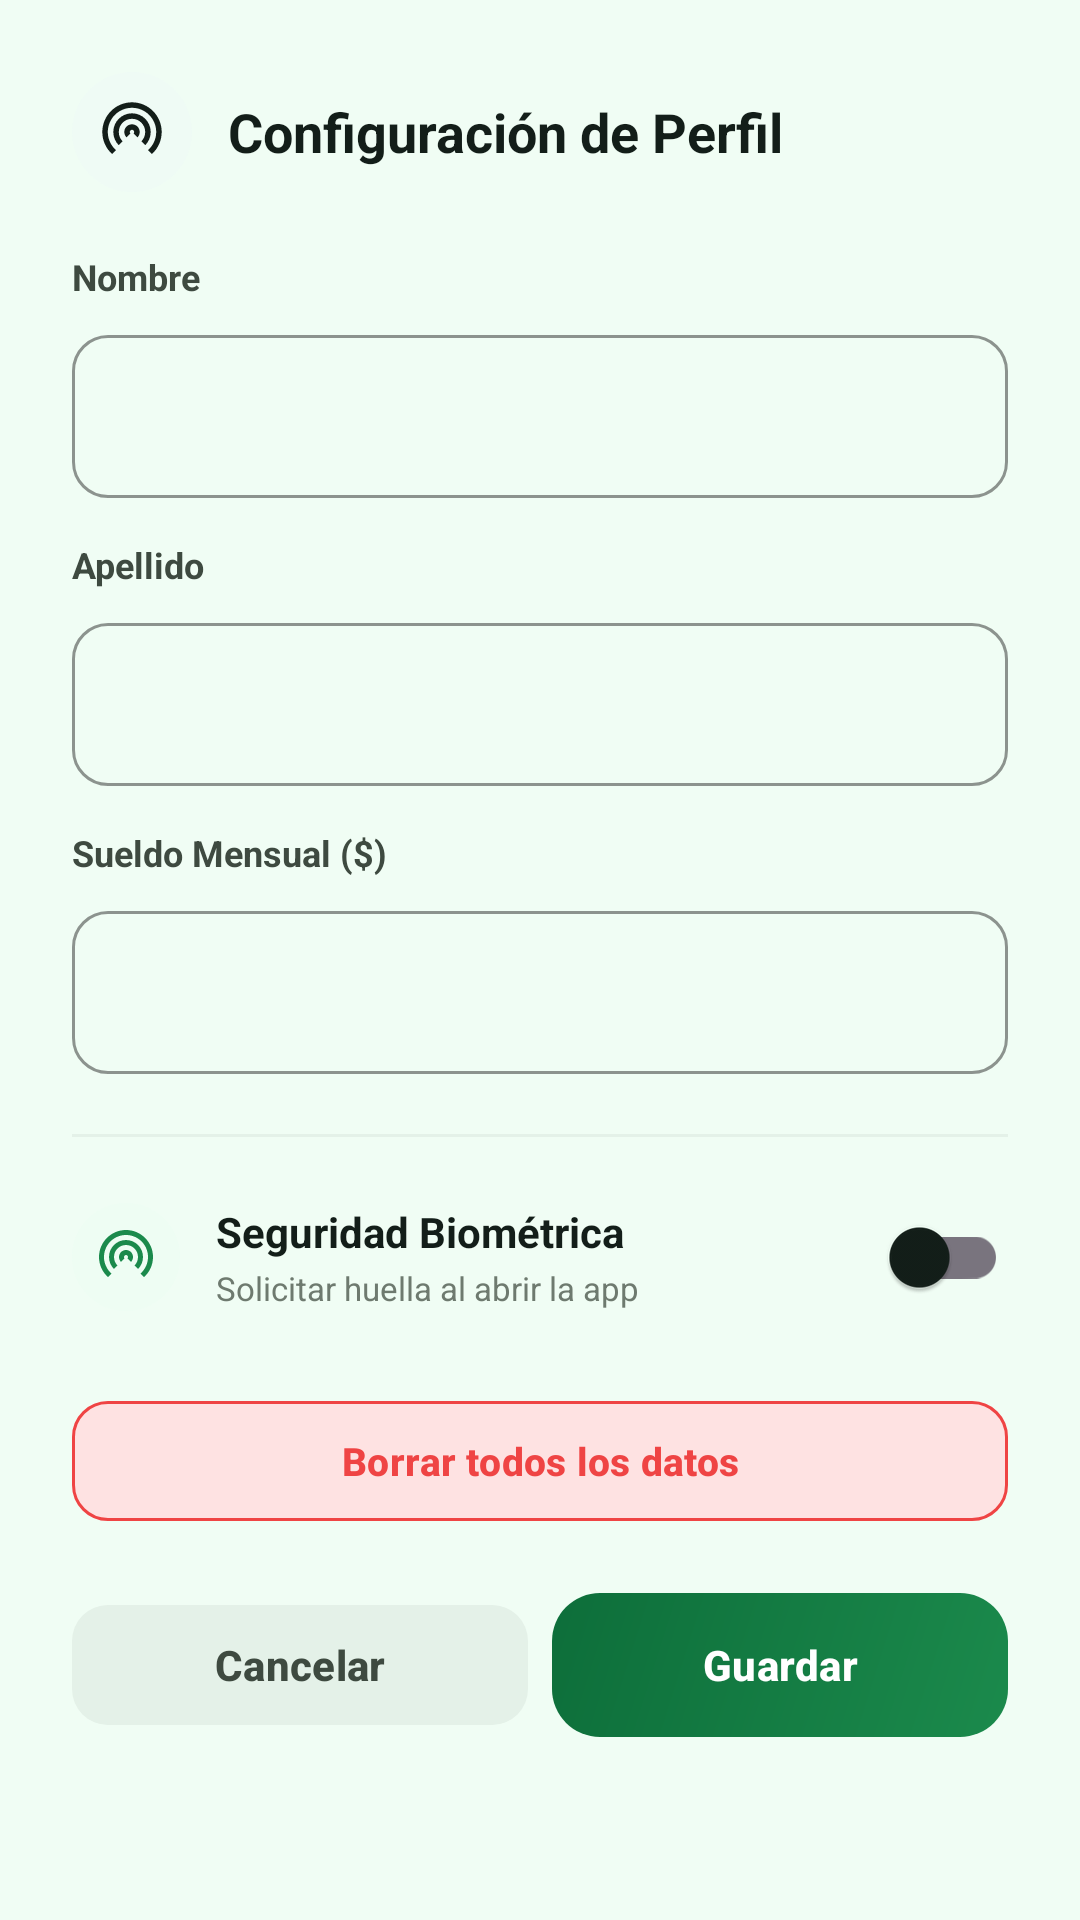

Reconstruct the res/layout file that produces this screen, plus the resources it refers to.
<!-- AndroidManifest.xml: application theme Theme.Economia_Activa -->
<!-- res/layout/dialog_profile_settings.xml -->
<?xml version="1.0" encoding="utf-8"?>
<LinearLayout xmlns:android="http://schemas.android.com/apk/res/android"
    xmlns:app="http://schemas.android.com/apk/res-auto"
    xmlns:tools="http://schemas.android.com/tools"
    android:layout_width="match_parent"
    android:layout_height="wrap_content"
    android:orientation="vertical"
    android:padding="24dp"
    android:background="@drawable/bg_dialog_rounded"
    tools:ignore="VisualLintButtonSize,VisualLintTextFieldSize,ImageContrastCheck,TextContrastCheck">

    
    <LinearLayout
        android:layout_width="match_parent"
        android:layout_height="wrap_content"
        android:orientation="horizontal"
        android:gravity="center_vertical"
        android:layout_marginBottom="20dp">

        <FrameLayout
            android:layout_width="40dp"
            android:layout_height="40dp"
            android:layout_marginEnd="12dp"
            android:background="@drawable/bg_icon_container_blue">
            <ImageView
                android:layout_width="22dp"
                android:layout_height="22dp"
                android:layout_gravity="center"
                android:src="@drawable/ic_fingerprint"
                android:contentDescription="@string/profile_icon_desc"
                app:tint="@color/colorTextPrimary" />
        </FrameLayout>

        <TextView
            android:layout_width="wrap_content"
            android:layout_height="wrap_content"
            android:text="@string/profile_settings_title"
            android:textColor="@color/colorTextPrimary"
            android:textSize="18sp"
            android:textStyle="bold" />
    </LinearLayout>

    
    <TextView
        android:layout_width="wrap_content"
        android:layout_height="wrap_content"
        android:text="@string/profile_name"
        android:textColor="@color/colorTextSecondary"
        android:textSize="12sp"
        android:textStyle="bold"
        android:labelFor="@+id/etProfileName"
        android:layout_marginBottom="6dp" />

    <com.google.android.material.textfield.TextInputLayout
        android:layout_width="match_parent"
        android:layout_height="wrap_content"
        android:layout_marginBottom="14dp"
        app:boxCornerRadiusTopStart="12dp"
        app:boxCornerRadiusTopEnd="12dp"
        app:boxCornerRadiusBottomStart="12dp"
        app:boxCornerRadiusBottomEnd="12dp"
        app:boxStrokeColor="@color/colorPrimary"
        app:hintTextColor="@color/colorPrimary"
        style="@style/Widget.Material3.TextInputLayout.OutlinedBox">

        <com.google.android.material.textfield.TextInputEditText
            android:id="@+id/etProfileName"
            android:layout_width="match_parent"
            android:layout_height="wrap_content"
            android:inputType="textPersonName|textCapWords"
            android:textColor="@color/colorTextPrimary"
            android:textSize="15sp" />
    </com.google.android.material.textfield.TextInputLayout>

    
    <TextView
        android:layout_width="wrap_content"
        android:layout_height="wrap_content"
        android:text="@string/profile_lastname"
        android:textColor="@color/colorTextSecondary"
        android:textSize="12sp"
        android:textStyle="bold"
        android:labelFor="@+id/etProfileLastname"
        android:layout_marginBottom="6dp" />

    <com.google.android.material.textfield.TextInputLayout
        android:layout_width="match_parent"
        android:layout_height="wrap_content"
        android:layout_marginBottom="14dp"
        app:boxCornerRadiusTopStart="12dp"
        app:boxCornerRadiusTopEnd="12dp"
        app:boxCornerRadiusBottomStart="12dp"
        app:boxCornerRadiusBottomEnd="12dp"
        app:boxStrokeColor="@color/colorPrimary"
        app:hintTextColor="@color/colorPrimary"
        style="@style/Widget.Material3.TextInputLayout.OutlinedBox">

        <com.google.android.material.textfield.TextInputEditText
            android:id="@+id/etProfileLastname"
            android:layout_width="match_parent"
            android:layout_height="wrap_content"
            android:inputType="textPersonName|textCapWords"
            android:textColor="@color/colorTextPrimary"
            android:textSize="15sp" />
    </com.google.android.material.textfield.TextInputLayout>

    
    <TextView
        android:layout_width="wrap_content"
        android:layout_height="wrap_content"
        android:text="@string/profile_salary"
        android:textColor="@color/colorTextSecondary"
        android:textSize="12sp"
        android:textStyle="bold"
        android:labelFor="@+id/etProfileSalary"
        android:layout_marginBottom="6dp" />

    <com.google.android.material.textfield.TextInputLayout
        android:layout_width="match_parent"
        android:layout_height="wrap_content"
        android:layout_marginBottom="20dp"
        app:boxCornerRadiusTopStart="12dp"
        app:boxCornerRadiusTopEnd="12dp"
        app:boxCornerRadiusBottomStart="12dp"
        app:boxCornerRadiusBottomEnd="12dp"
        app:boxStrokeColor="@color/colorPrimary"
        app:hintTextColor="@color/colorPrimary"
        app:prefixText="$"
        app:prefixTextColor="@color/colorPrimary"
        style="@style/Widget.Material3.TextInputLayout.OutlinedBox">

        <com.google.android.material.textfield.TextInputEditText
            android:id="@+id/etProfileSalary"
            android:layout_width="match_parent"
            android:layout_height="wrap_content"
            android:inputType="numberDecimal"
            android:textColor="@color/colorTextPrimary"
            android:textSize="15sp" />
    </com.google.android.material.textfield.TextInputLayout>

    
    <View
        android:layout_width="match_parent"
        android:layout_height="1dp"
        android:background="@color/colorSurfaceContainer"
        android:layout_marginBottom="16dp" />

    
    <LinearLayout
        android:layout_width="match_parent"
        android:layout_height="wrap_content"
        android:orientation="horizontal"
        android:gravity="center_vertical"
        android:layout_marginBottom="20dp">

        <FrameLayout
            android:layout_width="36dp"
            android:layout_height="36dp"
            android:layout_marginEnd="12dp"
            android:background="@drawable/bg_icon_container_green">
            <ImageView
                android:layout_width="20dp"
                android:layout_height="20dp"
                android:layout_gravity="center"
                android:src="@drawable/ic_fingerprint"
                android:contentDescription="@string/biometric_icon_desc"
                app:tint="@color/colorPrimary" />
        </FrameLayout>

        <LinearLayout
            android:layout_width="0dp"
            android:layout_height="wrap_content"
            android:layout_weight="1"
            android:orientation="vertical">

            <TextView
                android:layout_width="wrap_content"
                android:layout_height="wrap_content"
                android:text="@string/profile_biometric"
                android:textColor="@color/colorTextPrimary"
                android:textSize="14sp"
                android:textStyle="bold" />

            <TextView
                android:layout_width="wrap_content"
                android:layout_height="wrap_content"
                android:layout_marginTop="2dp"
                android:text="@string/profile_biometric_desc"
                android:textColor="@color/colorTextMuted"
                android:textSize="11sp" />
        </LinearLayout>

        <androidx.appcompat.widget.SwitchCompat
            android:id="@+id/switchProfileBiometric"
            android:layout_width="wrap_content"
            android:layout_height="wrap_content" />
    </LinearLayout>

    
    <com.google.android.material.button.MaterialButton
        android:id="@+id/btnDeleteAllData"
        style="@style/Widget.Material3.Button.OutlinedButton"
        android:layout_width="match_parent"
        android:layout_height="48dp"
        android:layout_marginBottom="20dp"
        android:text="@string/profile_delete_data"
        android:textColor="@color/colorDanger"
        android:textSize="13sp"
        android:textStyle="bold"
        app:backgroundTint="@color/colorDangerContainer"
        app:cornerRadius="12dp"
        app:elevation="0dp"
        app:strokeColor="@color/colorDanger"
        app:strokeWidth="1dp"
        tools:ignore="TextContrastCheck" />

    
    <LinearLayout
        android:layout_width="match_parent"
        android:layout_height="wrap_content"
        android:orientation="horizontal"
        android:weightSum="2">

        
        <com.google.android.material.button.MaterialButton
            android:id="@+id/btnCancelProfile"
            style="@style/Widget.Material3.Button.TextButton"
            android:layout_width="0dp"
            android:layout_weight="1"
            android:layout_height="48dp"
            android:layout_marginEnd="8dp"
            android:text="@string/btn_cancelar"
            android:textColor="@color/colorTextSecondary"
            android:textSize="14sp"
            android:textStyle="bold"
            app:backgroundTint="@color/colorSurfaceContainer"
            app:cornerRadius="12dp"
            app:elevation="0dp" />

        
        <com.google.android.material.button.MaterialButton
            android:id="@+id/btnSaveProfile"
            style="@style/Widget.Material3.Button"
            android:layout_width="0dp"
            android:layout_weight="1"
            android:layout_height="48dp"
            android:background="@drawable/bg_button_primary_gradient"
            app:backgroundTint="@null"
            android:text="@string/action_save"
            android:textColor="@color/white"
            android:textSize="14sp"
            android:textStyle="bold"
            app:cornerRadius="12dp"
            app:elevation="0dp" />
    </LinearLayout>

</LinearLayout>
<!-- resources referenced by this layout -->
<resources>
  <color name="colorDanger">#EF4444</color>
  <color name="colorDangerContainer">#FEE2E2</color>
  <color name="colorPrimary">#1B8A4C</color>
  <color name="colorSurfaceContainer">#E4F1E8</color>
  <color name="colorTextMuted">#6E7A6F</color>
  <color name="colorTextPrimary">#131E19</color>
  <color name="colorTextSecondary">#3E4A40</color>
  <color name="white">#FFFFFFFF</color>
  <!-- drawable bg_button_primary_gradient (drawable) -->
  <?xml version="1.0" encoding="utf-8"?>
  <shape xmlns:android="http://schemas.android.com/apk/res/android"
      android:shape="rectangle">
      <gradient
          android:angle="135"
          android:startColor="#1B8A4C"
          android:endColor="#0D6E3A"
          android:type="linear" />
      <corners android:radius="16dp" />
  </shape>
  <!-- drawable bg_icon_container_blue (drawable) -->
  <?xml version="1.0" encoding="utf-8"?>
  <shape xmlns:android="http://schemas.android.com/apk/res/android"
      android:shape="oval">
      <solid android:color="#1ADBEAFE" />
  </shape>
  <!-- drawable bg_icon_container_green (drawable) -->
  <?xml version="1.0" encoding="utf-8"?>
  <shape xmlns:android="http://schemas.android.com/apk/res/android"
      android:shape="oval">
      <solid android:color="#1AD1FAE5" />
  </shape>
  <string name="action_save">Guardar</string>
  <string name="biometric_icon_desc">Biométrico</string>
  <string name="btn_cancelar">Cancelar</string>
  <string name="profile_biometric">Seguridad Biométrica</string>
  <string name="profile_biometric_desc">Solicitar huella al abrir la app</string>
  <string name="profile_delete_data">Borrar todos los datos</string>
  <string name="profile_icon_desc">Perfil</string>
  <string name="profile_lastname">Apellido</string>
  <string name="profile_name">Nombre</string>
  <string name="profile_salary">Sueldo Mensual ($)</string>
  <string name="profile_settings_title">Configuración de Perfil</string>
  <style name="Theme.Economia_Activa" parent="Base.Theme.Economia_Activa" />
  <color name="colorOnPrimary">#FFFFFF</color>
  <color name="colorPrimaryContainer">#D1FAE5</color>
  <color name="colorOnPrimaryContainer">#00210D</color>
  <color name="colorSecondary">#0EA5E9</color>
  <color name="colorSecondaryContainer">#DBEAFE</color>
  <color name="colorTertiary">#F59E0B</color>
  <color name="colorTertiaryContainer">#FEF3C7</color>
  <color name="colorBackground">#F0FDF4</color>
  <color name="colorSurface">#FFFFFF</color>
  <color name="colorSurfaceVariant">#D9E6DD</color>
  <color name="colorOnSurface">#131E19</color>
  <color name="colorOnSurfaceVariant">#3E4A40</color>
  <color name="colorPrimaryDark">#0D6E3A</color>
  <style name="ShapeSmall">
          <item name="cornerFamily">rounded</item>
          <item name="cornerSize">8dp</item>
      </style>
  <style name="ShapeMedium">
          <item name="cornerFamily">rounded</item>
          <item name="cornerSize">12dp</item>
      </style>
  <style name="ShapeLarge">
          <item name="cornerFamily">rounded</item>
          <item name="cornerSize">16dp</item>
      </style>
  <style name="Widget.EconomiaActiva.Button" parent="Widget.Material3.Button">
          <item name="cornerRadius">16dp</item>
          <item name="android:minHeight">52dp</item>
          <item name="android:textSize">15sp</item>
          <item name="android:textStyle">bold</item>
          <item name="backgroundTint">@color/colorPrimary</item>
          <item name="android:textColor">@color/white</item>
          <item name="elevation">0dp</item>
      </style>
  <style name="Widget.EconomiaActiva.CardView" parent="Widget.Material3.CardView.Elevated">
          <item name="cardCornerRadius">16dp</item>
          <item name="cardElevation">2dp</item>
          <item name="cardBackgroundColor">@color/colorCardBackground</item>
          <item name="strokeWidth">1dp</item>
          <item name="strokeColor">@color/colorOutlineVariant</item>
      </style>
  <color name="colorCardBackground">#FFFFFF</color>
  <color name="colorOutlineVariant">#BECABD</color>
</resources>
